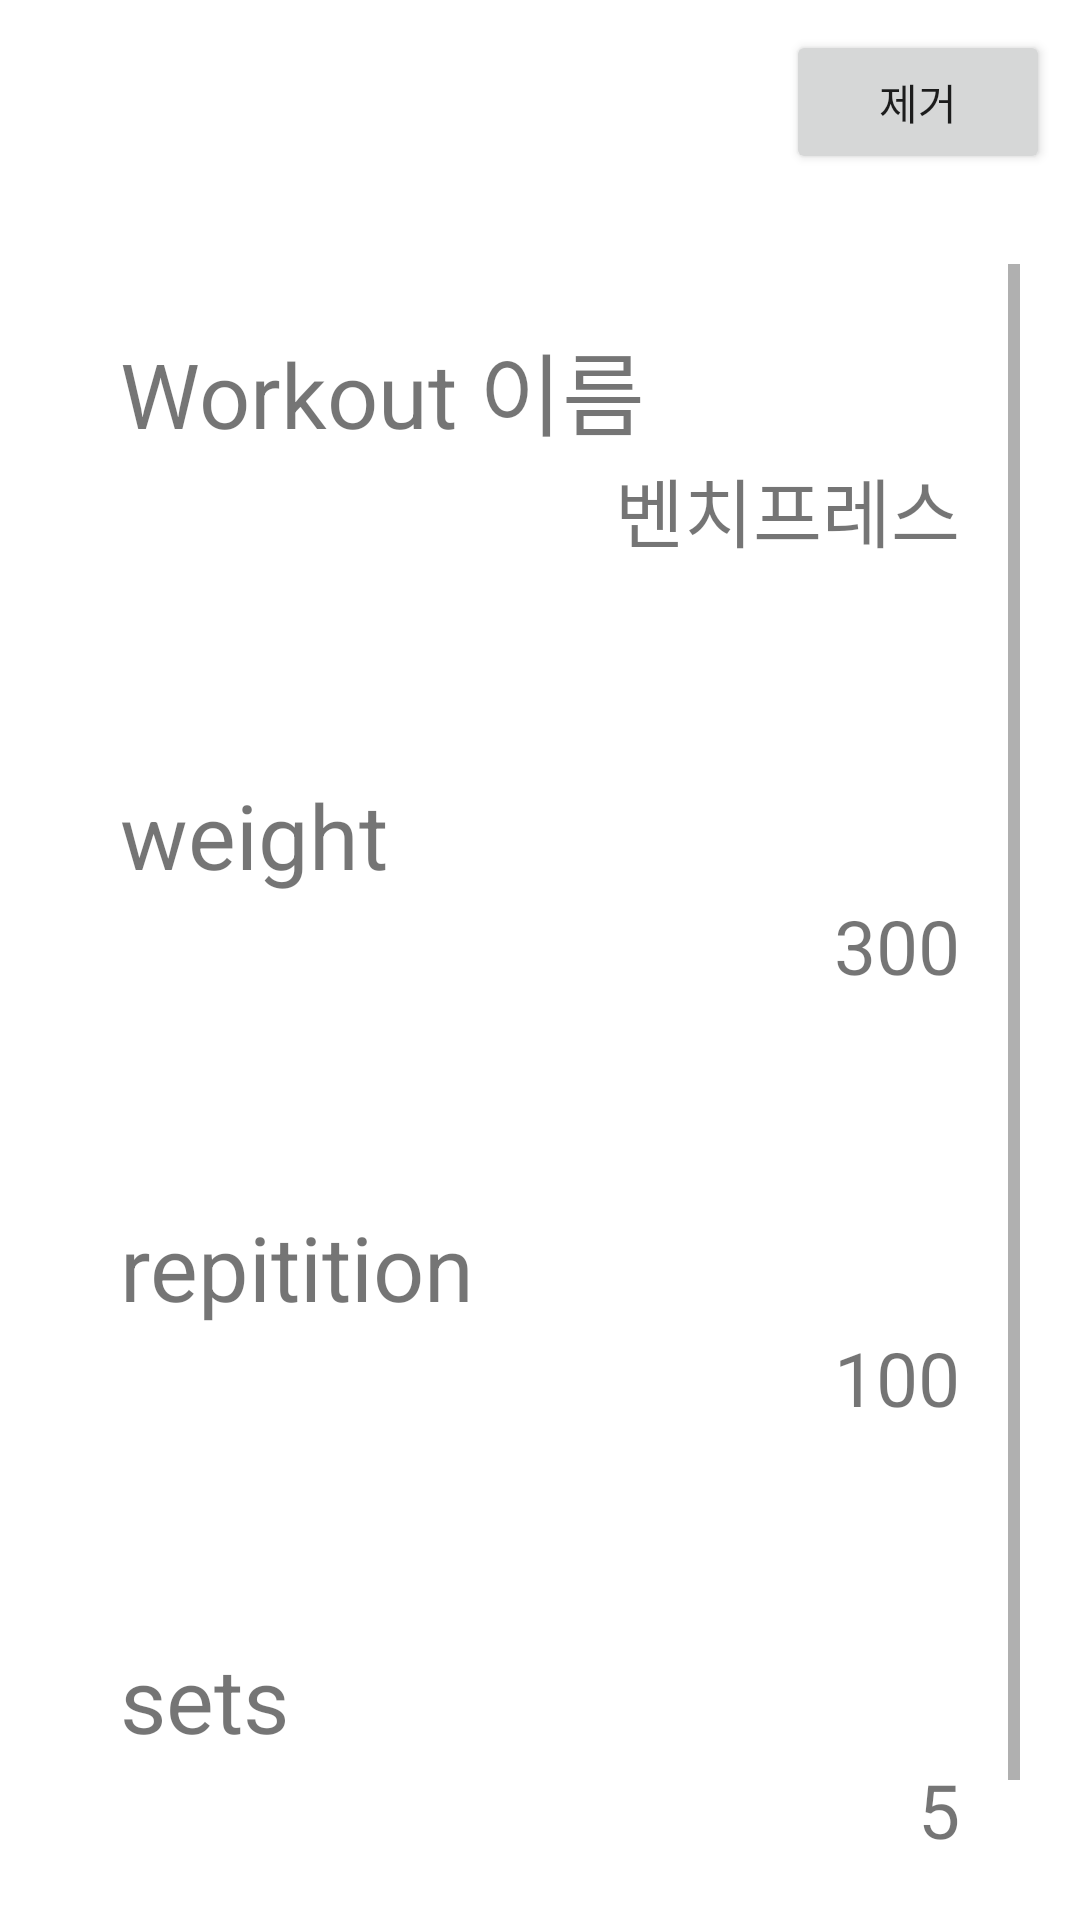

The Android layout XML behind this screen, and the referenced resources:
<!-- AndroidManifest.xml: application theme Theme.IamStronger -->
<!-- res/layout/activity_workout_specific.xml -->
<?xml version="1.0" encoding="utf-8"?>

<LinearLayout
    android:orientation="vertical"
    xmlns:android="http://schemas.android.com/apk/res/android"
    xmlns:app="http://schemas.android.com/apk/res-auto"
    xmlns:tools="http://schemas.android.com/tools"
    android:layout_width="match_parent"
    android:layout_height="match_parent"
    tools:context=".WorkoutSpecific">

    <RelativeLayout
        android:layout_width="match_parent"
        android:layout_height="wrap_content"
        android:padding="10dp"
        android:orientation="horizontal">

        <Button
            android:id="@+id/workoutDeleteButton"
            android:layout_width="wrap_content"
            android:layout_height="wrap_content"
            android:layout_alignParentEnd="true"
            android:text="제거"/>

    </RelativeLayout>

    <ScrollView
        android:padding="20dp"
        android:layout_width="match_parent"
        android:layout_height="wrap_content">

        <LinearLayout
            android:layout_width="match_parent"
            android:layout_height="wrap_content"
            android:orientation="vertical">

            <RelativeLayout
                android:layout_width="match_parent"
                android:layout_height="wrap_content"
                android:padding="20dp"
                android:layout_marginBottom="30dp">

                <TextView
                    android:id="@+id/workoutNameText"
                    android:layout_width="match_parent"
                    android:layout_height="wrap_content"
                    android:text="Workout 이름"
                    android:textSize="30sp"/>
                <TextView
                    android:id="@+id/workoutName"
                    android:layout_width="wrap_content"
                    android:layout_height="wrap_content"
                    android:text="벤치프레스"
                    android:textSize="25sp"
                    android:layout_below="@+id/workoutNameText"
                    android:layout_alignParentEnd="true"/>
            </RelativeLayout>

            <RelativeLayout
                android:layout_width="match_parent"
                android:layout_height="wrap_content"
                android:padding="20dp"
                android:layout_marginBottom="30dp">

                <TextView
                    android:id="@+id/workoutWeightText"
                    android:layout_width="match_parent"
                    android:layout_height="wrap_content"
                    android:text="weight"
                    android:textSize="30sp"/>
                <TextView
                    android:id="@+id/workoutWeight"
                    android:layout_width="wrap_content"
                    android:layout_height="wrap_content"
                    android:text="300"
                    android:textSize="25sp"
                    android:layout_below="@+id/workoutWeightText"
                    android:layout_alignParentEnd="true"/>

            </RelativeLayout>

            <RelativeLayout
                android:layout_width="match_parent"
                android:layout_height="wrap_content"
                android:padding="20dp"
                android:layout_marginBottom="30dp">

                <TextView
                    android:id="@+id/workoutRepText"
                    android:layout_width="match_parent"
                    android:layout_height="wrap_content"
                    android:text="repitition"
                    android:textSize="30sp"/>
                <TextView
                    android:id="@+id/workoutRep"
                    android:layout_width="wrap_content"
                    android:layout_height="wrap_content"
                    android:text="100"
                    android:textSize="25sp"
                    android:layout_below="@+id/workoutRepText"
                    android:layout_alignParentEnd="true"/>

            </RelativeLayout>

            <RelativeLayout
                android:layout_width="match_parent"
                android:layout_height="wrap_content"
                android:padding="20dp"
                android:layout_marginBottom="30dp">

                <TextView
                    android:id="@+id/workoutSetText"
                    android:layout_width="match_parent"
                    android:layout_height="wrap_content"
                    android:text="sets"
                    android:textSize="30sp"/>
                <TextView
                    android:id="@+id/workoutSet"
                    android:layout_width="wrap_content"
                    android:layout_height="wrap_content"
                    android:text="5"
                    android:textSize="25sp"
                    android:layout_below="@+id/workoutSetText"
                    android:layout_alignParentEnd="true"/>

            </RelativeLayout>

        </LinearLayout>

    </ScrollView>

</LinearLayout>
<!-- resources referenced by this layout -->
<resources>
  <style name="Theme.IamStronger" parent="Theme.MaterialComponents.DayNight.NoActionBar">
          
          <item name="colorPrimary">@color/purple_500</item>
          <item name="colorPrimaryVariant">@color/purple_700</item>
          <item name="colorOnPrimary">@color/white</item>
          
          <item name="colorSecondary">@color/teal_200</item>
          <item name="colorSecondaryVariant">@color/teal_700</item>
          <item name="colorOnSecondary">@color/black</item>
          
          <item name="android:statusBarColor" tools:targetApi="l">?attr/colorPrimaryVariant</item>
          
      </style>
  <!-- not gathered from this repository: default colours our renderer supplied (Android Studio template values) -->
  <color name="purple_500">#FF6200EE</color>
  <color name="purple_700">#FF3700B3</color>
  <color name="teal_200">#FF03DAC5</color>
  <color name="teal_700">#FF018786</color>
  <color name="black">#FF000000</color>
  <color name="white">#FFFFFFFF</color>
</resources>
